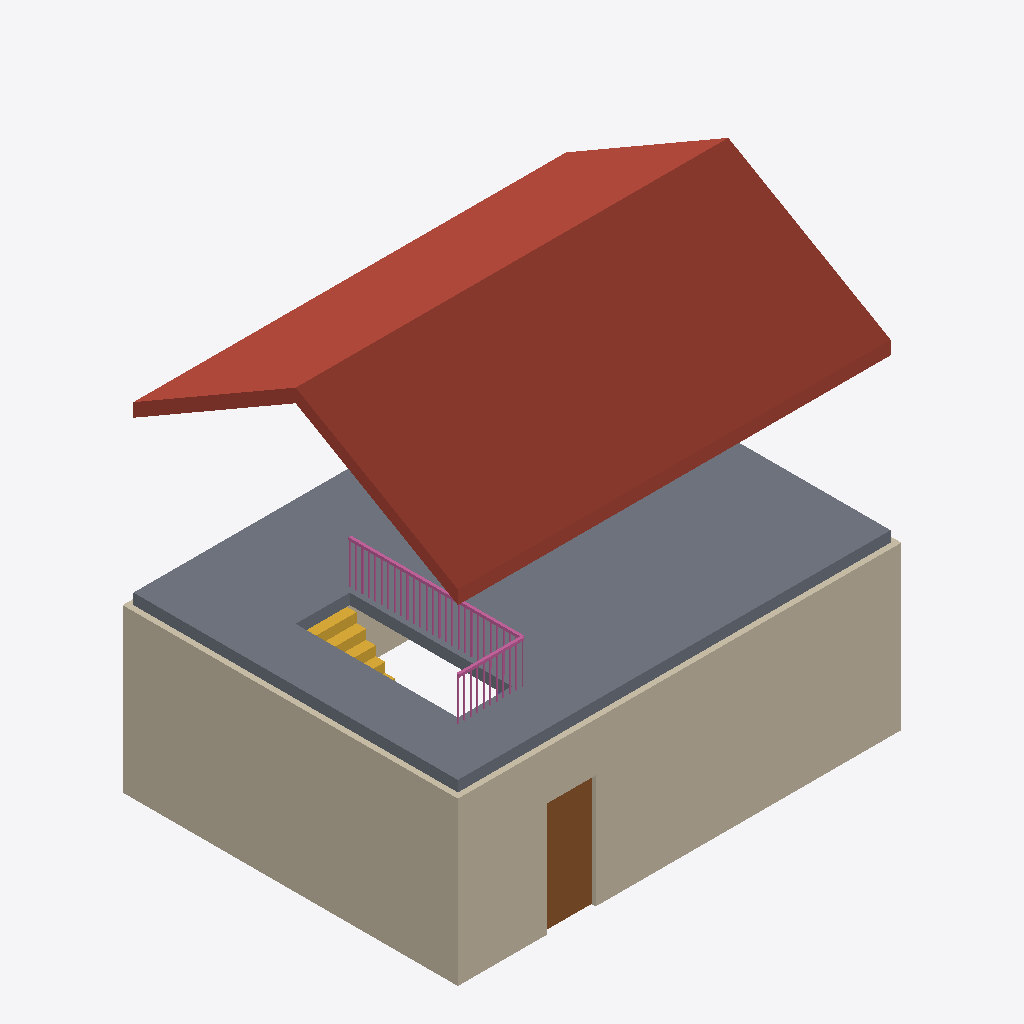
Isometric view of an IFC building model (IFC-SPF (STEP), schema IFC4X3, length unit metre), seen from the south-west, elements coloured by IFC class: 4 walls (beige), 1 roof (red-brown), 1 slab (grey), 1 door (brown), 1 railing (pink), 1 stair (yellow).
Extent 8.2 m × 6.2 m × 8.0 m (x, y, z). Storeys (3): Rez-de-chaussée at 0.00 m; Étage at 3.00 m; Toiture at 6.00 m. Elements (11): 4 IfcWall, 1 IfcColumn, 1 IfcDoor, 1 IfcRailing, 1 IfcRoof, 1 IfcSlab, 1 IfcStair, 1 IfcWindow.

HEADER;
FILE_DESCRIPTION(('ViewDefinition [ReferenceView]'),'2;1');
FILE_NAME('PETIT_revision_1.ifc','2026-10-04T00:00:00',(''),(''),'Fadi  Atelier (atelier-model, criture directe)','Fadi','');
FILE_SCHEMA(('IFC4X3'));
ENDSEC;
DATA;
#15=IFCPROJECT('1fS$5mF9sUsHgU7djj9Nsx',$,'PETIT — Corpus PETIT',$,$,$,$,(#10),#5);
#17=IFCSITE('2MNn6XyncH69yaTqgQfoWu',$,'Site',$,$,#16,$,$,.ELEMENT.,$,$,$,$,$);
#19=IFCBUILDING('3vFGeeU9XQmaiblLlmXe1i',$,'Corpus PETIT',$,$,#18,$,$,.ELEMENT.,$,$,$);
#25=IFCBUILDINGSTOREY('2q$FOd5VP0y555TWIwFlL4',$,'Rez-de-chaussée',$,$,#24,$,$,.ELEMENT.,0.0);
#29=IFCBUILDINGSTOREY('2kJo9DrQSIxf7Nny22lj5X',$,'Étage',$,$,#28,$,$,.ELEMENT.,3.0);
#33=IFCBUILDINGSTOREY('0luJQ4ACAydpyUSALUIM_s',$,'Toiture',$,$,#32,$,$,.ELEMENT.,6.0);
#283=IFCROOF('2HtOIf_HjlimzELKgBeynN',$,'t1',$,$,#282,$,$,.GABLE_ROOF.);
#64=IFCSLAB('0HjQkvv7uLOuzsBZeKngp7',$,'d1',$,$,#62,#63,$,.FLOOR.);
#111=IFCWALL('2bp5i4aMS$77k7LzyqX34w',$,'m1',$,$,#95,#110,$,.STANDARD.);
#227=IFCWALL('2Yp5PBBMWqi7Q7K02oXFUK',$,'m4',$,$,#211,#226,$,.STANDARD.);
#136=IFCDOOR('0Pqyrbw_hyttT4QwOjfeEB',$,'p1',$,$,#133,#135,$,2.1,0.9,.DOOR.,$,$);
#81=IFCRAILING('0fivBgl8C30lTv48d5q23q',$,'g1',$,$,#79,#80,$,.GUARDRAIL.);
#71=IFCSTAIR('2LkBeSIdpor8jpwLU8Lbpo',$,'e1',$,$,#69,#70,$,.NOTDEFINED.);
#205=IFCWALL('2dp5ugxMVFy7s7MmNuXMN6',$,'m3',$,$,#189,#204,$,.STANDARD.);
#158=IFCWALL('2ep5_zQMYJ97o7MN9cX7$m',$,'m2',$,$,#142,#157,$,.STANDARD.);
ENDSEC;
